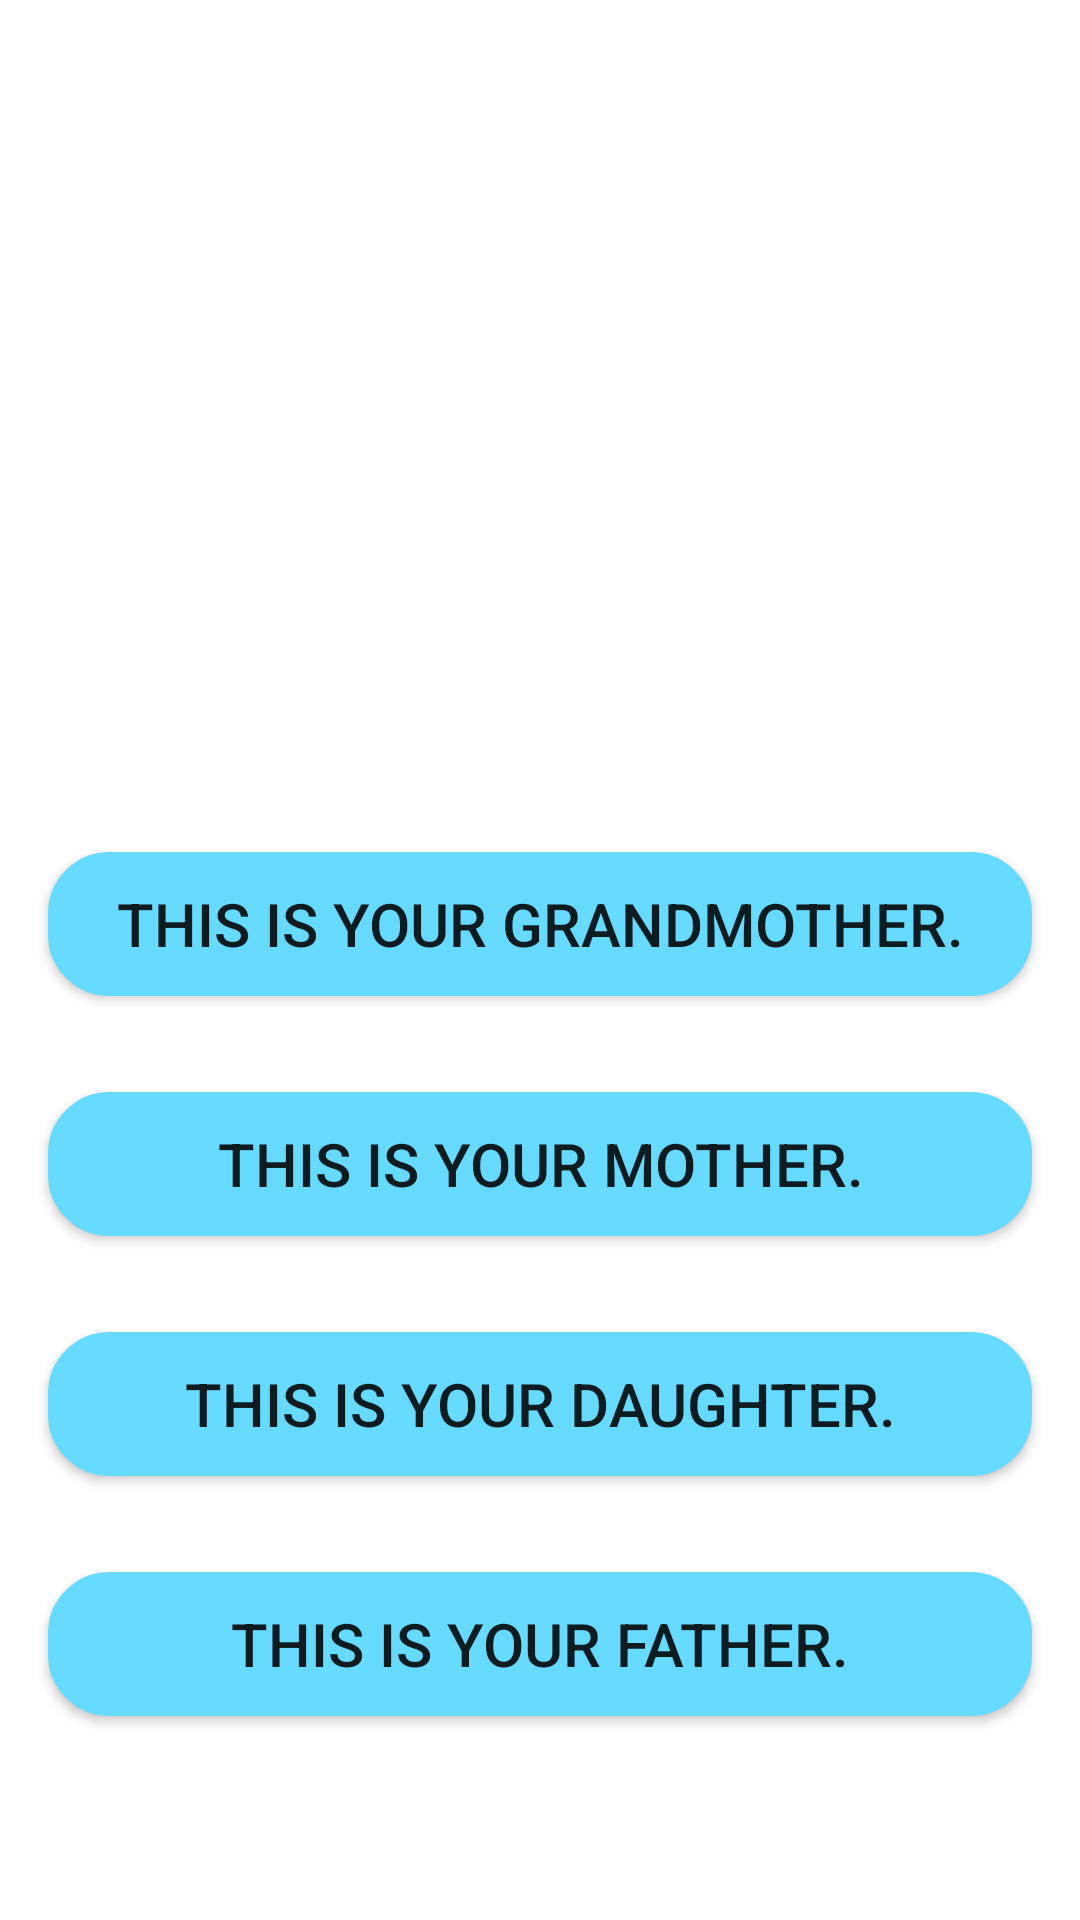

Android layout source for this screen:
<!-- AndroidManifest.xml: application theme Theme.Tsechacksapp -->
<!-- res/layout/activity_game_main.xml -->
<?xml version="1.0" encoding="utf-8"?>
<androidx.constraintlayout.widget.ConstraintLayout xmlns:android="http://schemas.android.com/apk/res/android"
    xmlns:tools="http://schemas.android.com/tools"
    xmlns:app="http://schemas.android.com/apk/res-auto"
    android:layout_width="match_parent"
    android:layout_height="match_parent">


    <ImageView


        android:layout_width="wrap_content"
        android:layout_height="300dp" tools:srcCompat="@drawable/woman1" android:id="@+id/imageView"
        app:layout_constraintBottom_toTopOf="@+id/linearLayout"
        app:layout_constraintEnd_toEndOf="parent"
        app:layout_constraintStart_toStartOf="parent" app:layout_constraintTop_toTopOf="parent"
        app:layout_constraintHorizontal_bias="0.497" app:layout_constraintVertical_bias="0.271"/>
    <LinearLayout
        android:orientation="vertical"
        android:layout_width="match_parent"
        android:layout_height="wrap_content"
        android:id="@+id/linearLayout"
        app:layout_constraintStart_toStartOf="parent" app:layout_constraintEnd_toEndOf="parent"
        app:layout_constraintHorizontal_bias="0.0" app:layout_constraintBottom_toBottomOf="parent"
        android:layout_marginBottom="52dp">
        <Button
            android:id="@+id/oa"
            android:onClick="click"
            android:tag="1"
            android:text="This is your grandmother."
            android:layout_width="match_parent"
            android:layout_height="wrap_content"
            android:layout_margin="16dp"
            android:textSize="20sp"
            android:background="@drawable/roundness"/>
        <Button
            android:id="@+id/ob"
            android:onClick="click"
            android:tag="2"
            android:text="This is your mother."
            android:layout_width="match_parent"
            android:layout_height="wrap_content"
            android:layout_margin="16dp"
            android:textSize="20sp"
            android:background="@drawable/roundness"/>
        <Button
            android:id="@+id/oc"
            android:onClick="click"
            android:tag="3"
            android:text="This is your daughter."
            android:layout_width="match_parent"
            android:layout_height="wrap_content"
            android:layout_margin="16dp"
            android:textSize="20sp"
            android:background="@drawable/roundness"/>
        <Button
            android:id="@+id/od"
            android:onClick="click"
            android:tag="4"
            android:text="This is your father."
            android:layout_width="match_parent"
            android:layout_height="wrap_content"
            android:layout_margin="16dp"
            android:textSize="20sp"
            android:background="@drawable/roundness"/>




    </LinearLayout>

</androidx.constraintlayout.widget.ConstraintLayout>
<!-- resources referenced by this layout -->
<resources>
  <!-- drawable roundness (drawable) -->
  <?xml version="1.0" encoding="utf-8"?>
  <shape xmlns:android="http://schemas.android.com/apk/res/android" >
      <stroke
          android:width="1dp"
          android:color="@color/primarylight" />
  
      <solid android:color="@color/primarylight" />
  
      <padding
          android:left="1dp"
          android:right="1dp"
          android:bottom="1dp"
          android:top="1dp" />
  
      <corners android:radius="20dp" />
  </shape>
  <!-- drawable woman1: jpg bitmap (drawable-v24, 11359 bytes) -->
  <style name="Theme.Tsechacksapp" parent="Theme.MaterialComponents.DayNight.NoActionBar">
          <item name="colorPrimary">@color/primary</item>
          <item name="colorPrimaryVariant">@color/primarydark</item>
          <item name="colorOnPrimary">@color/white</item>
          
          <item name="colorSecondary">@color/secondary</item>
          <item name="colorSecondaryVariant">@color/secondarydark</item>
          <item name="colorOnSecondary">@color/black</item>
          
          <item name="android:statusBarColor" tools:targetApi="l">?attr/colorPrimaryVariant</item>
          
      </style>
  <color name="primarylight">#67daff</color>
  <color name="primary">#02a9f4</color>
  <color name="primarydark">#007ac1</color>
  <color name="white">#FFFFFFFF</color>
  <color name="secondary">#1565c0</color>
  <color name="secondarydark">#003c8f</color>
  <color name="black">#FF000000</color>
</resources>
